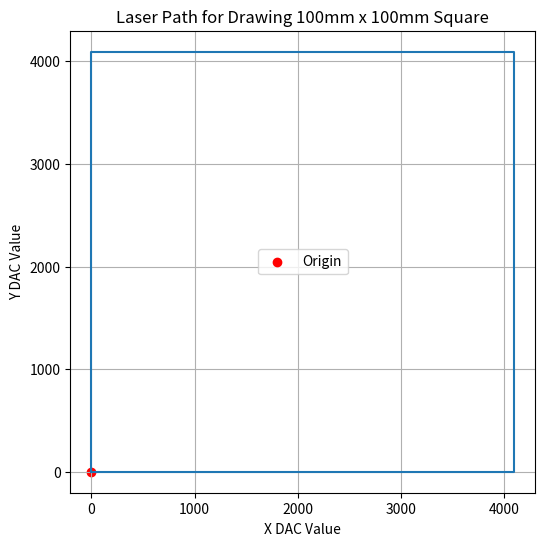

Write Python code to recreate this figure.
import numpy as np
import matplotlib.pyplot as plt

# Constants
d = 225.64  # Distance from laser source to drawing surface in mm
max_angle = 12.5  # Maximum angle in degrees for galvos

# G-code points (in mm)
points = [
    (-50, -50),
    (-50, 50),
    (50, 50),
    (50, -50),
    (-50, -50)
]

# Function to calculate angles in degrees
def calculate_angles(x, y, d):
    theta_x = np.degrees(np.arctan2(x , d))
    theta_y = np.degrees(np.arctan2(y , d))
    print("theta : x ",theta_x, ", y ", theta_y)
    return theta_x, theta_y

# Function to convert angles to DAC values
def angles_to_dac(theta, max_angle, max_dac=4095):
    return np.clip((theta + max_angle) / (2 * max_angle) * max_dac, 0, max_dac)

# Calculate angles for each point
angles = [calculate_angles(x, y, d) for x, y in points]

# Convert angles to DAC values
dac_values = [(angles_to_dac(theta_x, max_angle), angles_to_dac(theta_y, max_angle)) for theta_x, theta_y in angles]
print(dac_values)
# Extract X and Y DAC values for plotting
x_dac = [x for x, y in dac_values]
y_dac = [y for x, y in dac_values]

# Plotting the path
plt.figure(figsize=(6, 6))
plt.plot(x_dac, y_dac, )
plt.scatter([x_dac[0]], [y_dac[0]], color='red', label='Origin')  # Marking the origin
#plt.plot(0, 0, marker='o',color='green')
plt.title('Laser Path for Drawing 100mm x 100mm Square')
plt.xlabel('X DAC Value')
plt.ylabel('Y DAC Value')
plt.legend()
plt.grid(True)
plt.show()
